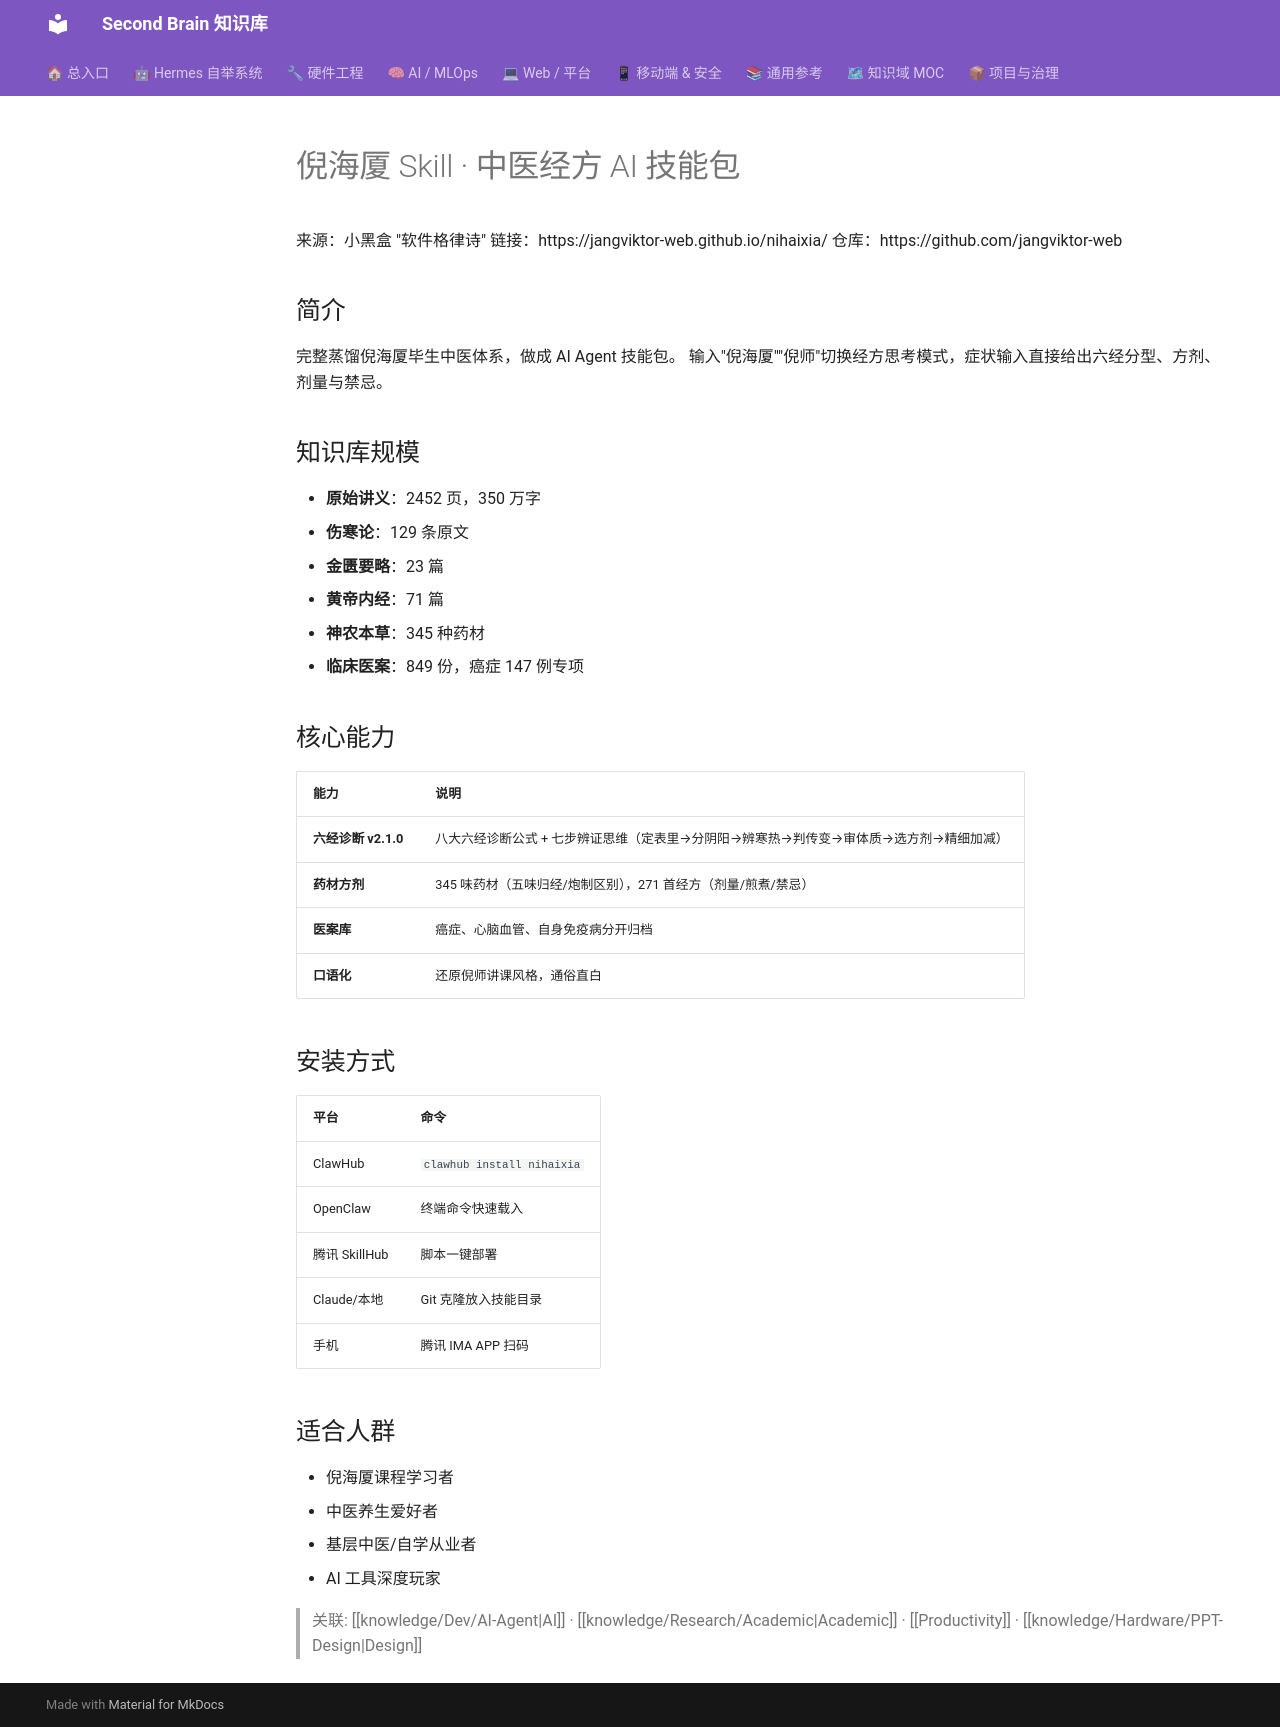

repository: mo9652962-ai/second-brain · page: kb/knowledge/Research/nihaixia-skill/index.html · generator: mkdocs

---
tags: [中医, TCM, 经方, ai-skill, 学习笔记]
domain: Academic
status: abandoned
---
# 倪海厦 Skill · 中医经方 AI 技能包

来源：小黑盒 "软件格律诗"
链接：https://jangviktor-web.github.io/nihaixia/
仓库：https://github.com/jangviktor-web

## 简介
完整蒸馏倪海厦毕生中医体系，做成 AI Agent 技能包。
输入"倪海厦""倪师"切换经方思考模式，症状输入直接给出六经分型、方剂、剂量与禁忌。

## 知识库规模
- **原始讲义**：2452 页，350 万字
- **伤寒论**：129 条原文
- **金匮要略**：23 篇
- **黄帝内经**：71 篇
- **神农本草**：345 种药材
- **临床医案**：849 份，癌症 147 例专项

## 核心能力

| 能力 | 说明 |
|:-----|:------|
| **六经诊断 v2.1.0** | 八大六经诊断公式 + 七步辨证思维（定表里→分阴阳→辨寒热→判传变→审体质→选方剂→精细加减） |
| **药材方剂** | 345 味药材（五味归经/炮制区别），271 首经方（剂量/煎煮/禁忌） |
| **医案库** | 癌症、心脑血管、自身免疫病分开归档 |
| **口语化** | 还原倪师讲课风格，通俗直白 |

## 安装方式

| 平台 | 命令 |
|:-----|:------|
| ClawHub | `clawhub install nihaixia` |
| OpenClaw | 终端命令快速载入 |
| 腾讯 SkillHub | 脚本一键部署 |
| Claude/本地 | Git 克隆放入技能目录 |
| 手机 | 腾讯 IMA APP 扫码 |

## 适合人群
- 倪海厦课程学习者
- 中医养生爱好者
- 基层中医/自学从业者
- AI 工具深度玩家

> 关联: [[knowledge/Dev/AI-Agent|AI]] · [[knowledge/Research/Academic|Academic]] · [[Productivity]] · [[knowledge/Hardware/PPT-Design|Design]]
